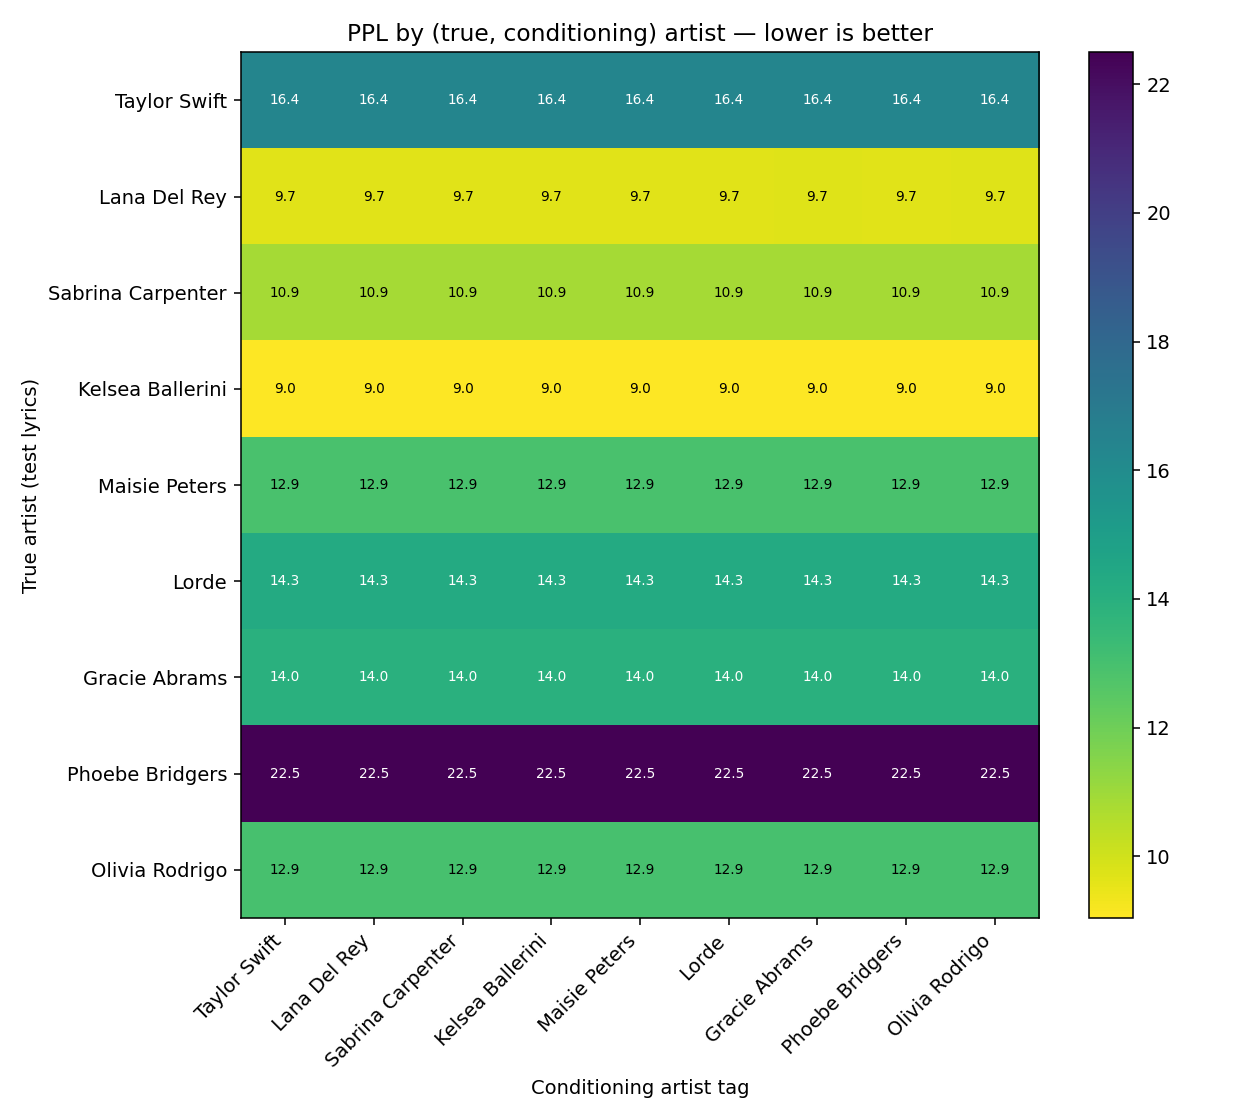

Source data for this figure (header and first rows):
true_artist, Taylor Swift, Lana Del Rey, Sabrina Carpenter, Kelsea Ballerini, Maisie Peters, Lorde, Gracie Abrams, Phoebe Bridgers, Olivia Rodrigo
Taylor Swift, 16.37, 16.37, 16.37, 16.37, 16.37, 16.37, 16.37, 16.37, 16.37
Lana Del Rey, 9.675, 9.675, 9.675, 9.675, 9.675, 9.675, 9.675, 9.675, 9.675
Sabrina Carpenter, 10.86, 10.86, 10.86, 10.86, 10.86, 10.86, 10.86, 10.86, 10.86
Kelsea Ballerini, 9.045, 9.045, 9.045, 9.045, 9.045, 9.045, 9.045, 9.045, 9.045
Maisie Peters, 12.91, 12.91, 12.91, 12.91, 12.91, 12.91, 12.91, 12.91, 12.91
Lorde, 14.3, 14.3, 14.3, 14.3, 14.3, 14.3, 14.3, 14.3, 14.3
Gracie Abrams, 13.98, 13.98, 13.98, 13.98, 13.98, 13.98, 13.98, 13.98, 13.98
Phoebe Bridgers, 22.49, 22.49, 22.49, 22.49, 22.49, 22.49, 22.49, 22.49, 22.49
Olivia Rodrigo, 12.93, 12.93, 12.93, 12.93, 12.93, 12.93, 12.93, 12.93, 12.93
